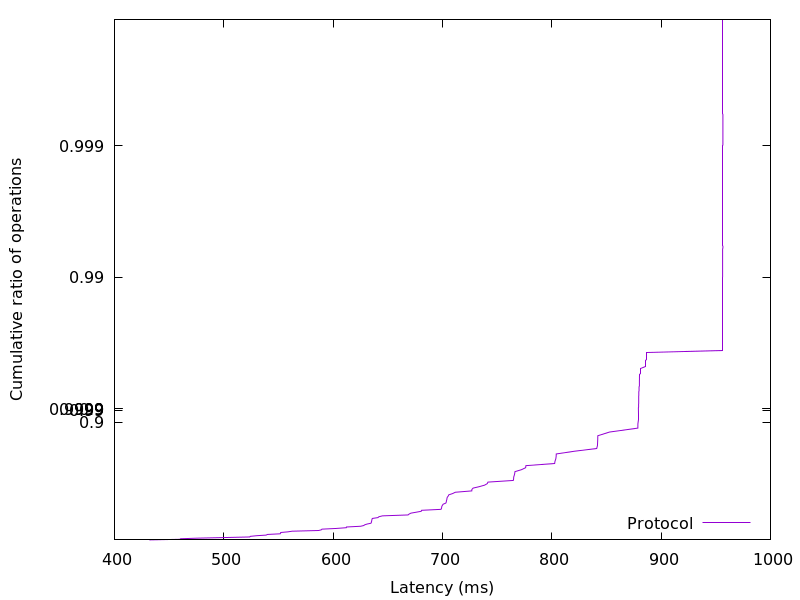

The data file committed next to this chart (first rows):
431.903232, 0.01
459.9, 0.02
460.4, 0.03
476.1, 0.04
500.6, 0.05
523.8, 0.06
524.2, 0.07
530.1, 0.08
538.7, 0.09
539.9, 0.1
551.6, 0.11
552, 0.12
552, 0.13
558.6, 0.14
562.4, 0.15
586.8, 0.16
589.3, 0.17
589.8, 0.18
602.9, 0.19
612.1, 0.2
612.2, 0.21
625.2, 0.22
628, 0.23
628.9, 0.24
631, 0.25
634.5, 0.26
635, 0.27
635, 0.28
635.3, 0.29
635.3, 0.3
635.6, 0.31
635.8, 0.32
641, 0.33
641.8, 0.34
645.2, 0.35
668.5, 0.36
669.5, 0.37
671.1, 0.38
676.1, 0.39
680.6, 0.4
680.9, 0.41
698.6, 0.42
699.1, 0.43
699.3, 0.44
699.4, 0.45
700, 0.46
700.6, 0.47
703.1, 0.48
703.5, 0.49
703.6, 0.5
704, 0.51
704.1, 0.52
704.4, 0.53
705.3, 0.54
705.7, 0.55
709.3, 0.56
711.8, 0.57
726.8, 0.58
726.9, 0.59
728, 0.6
733.7, 0.61
... 298 more rows
